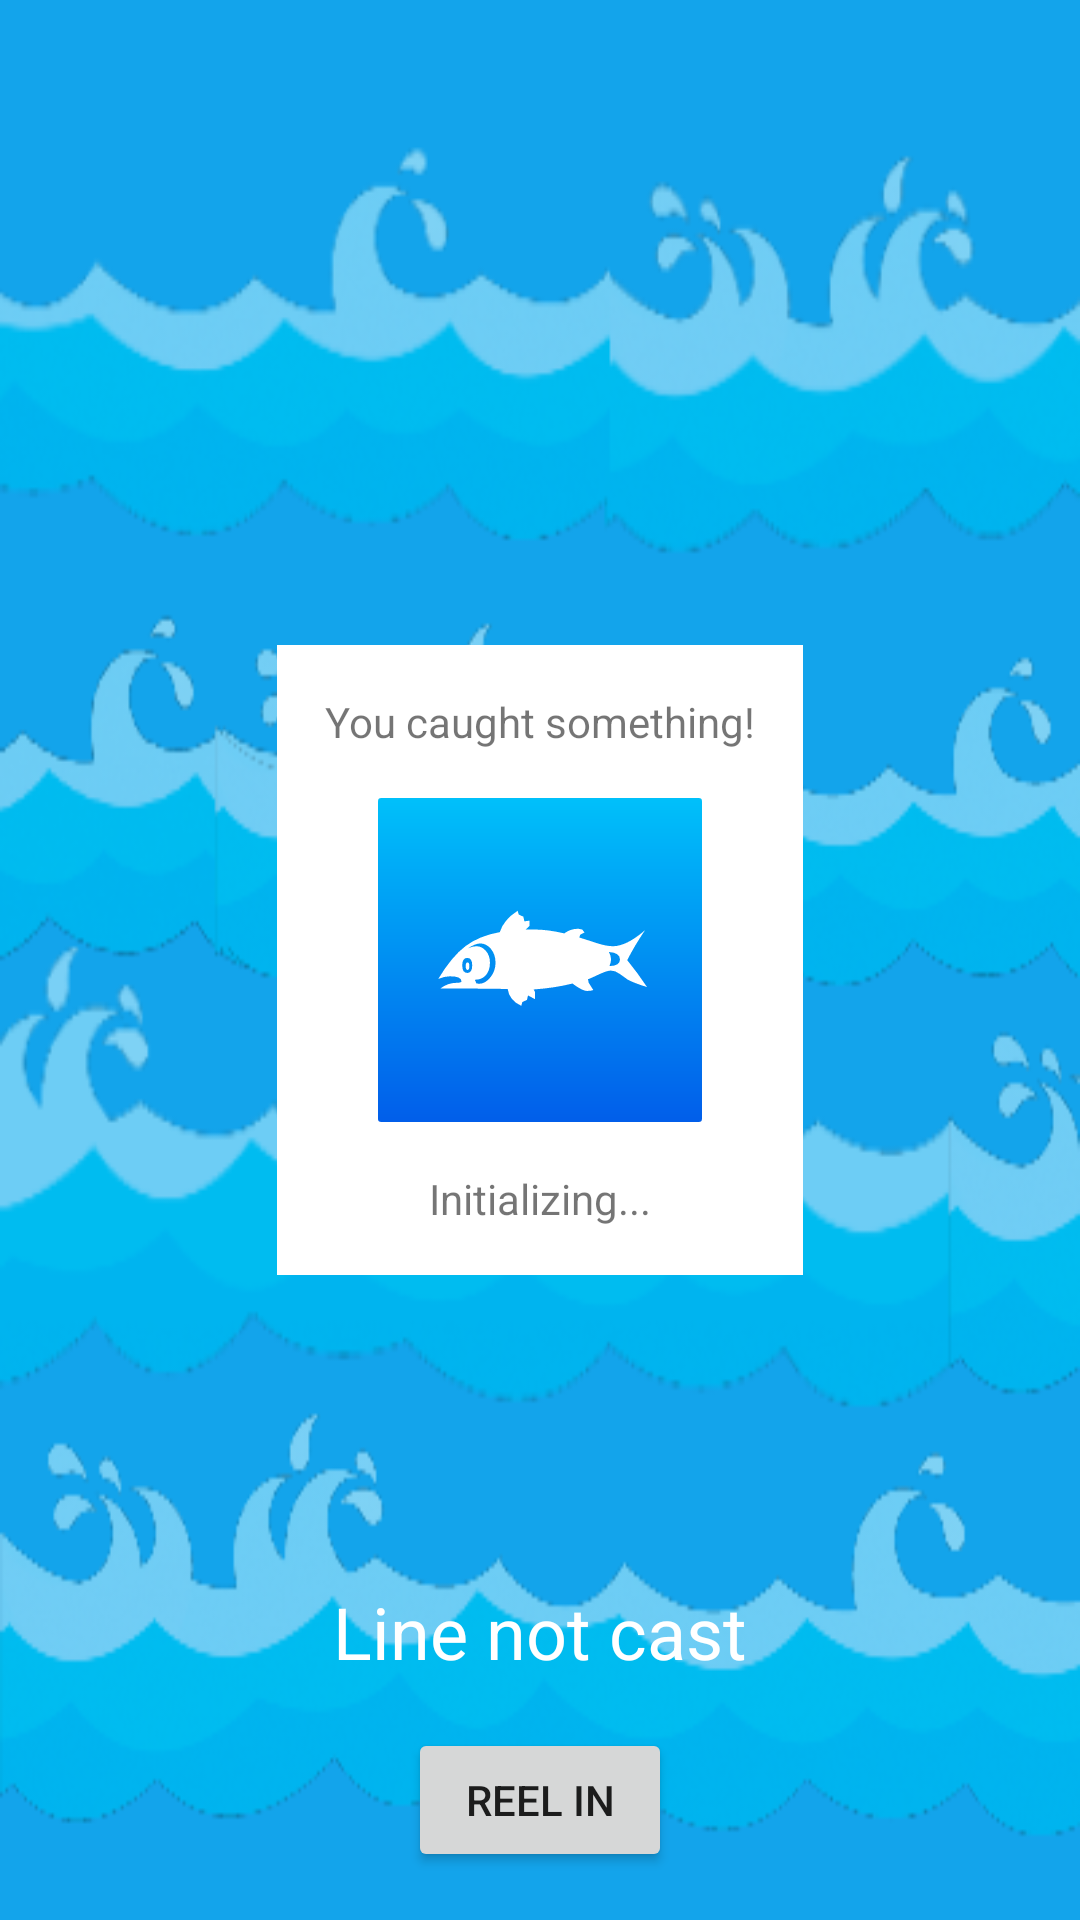

Layout XML and referenced resources for this Android screen:
<!-- AndroidManifest.xml: application theme AppTheme -->
<!-- res/layout/activity_fishing.xml -->
<?xml version="1.0" encoding="utf-8"?>
<android.support.constraint.ConstraintLayout xmlns:android="http://schemas.android.com/apk/res/android"
    xmlns:app="http://schemas.android.com/apk/res-auto"
    xmlns:tools="http://schemas.android.com/tools"
    android:id="@+id/linearLayout"
    android:layout_width="match_parent"
    android:layout_height="match_parent"
    android:background="@color/colorFiskBlue"
    app:layoutDescription="@xml/activity_fishing_scene"
    tools:context=".FishingActivity">

    <Button
        android:id="@+id/btn_reel"
        android:layout_width="wrap_content"
        android:layout_height="wrap_content"
        android:layout_marginBottom="16dp"
        android:text="@string/reel_in"
        app:layout_constraintBottom_toBottomOf="parent"
        app:layout_constraintEnd_toEndOf="parent"
        app:layout_constraintHorizontal_bias="0.5"
        app:layout_constraintStart_toStartOf="parent" />

    <ImageButton
        android:id="@+id/imageButton"
        android:layout_width="wrap_content"
        android:layout_height="wrap_content"
        android:layout_marginTop="16dp"
        android:layout_marginEnd="16dp"
        android:layout_marginRight="16dp"
        android:onClick="toggleDebug"
        android:src="@android:drawable/ic_menu_info_details"
        app:layout_constraintEnd_toEndOf="parent"
        app:layout_constraintTop_toTopOf="parent" />

    <ImageView
        android:id="@+id/start_waves"
        android:layout_width="0dp"
        android:layout_height="0dp"
        android:background="#202020"
        android:contentDescription="An animated background with waves."
        android:scaleType="fitXY"
        app:layout_constraintBottom_toBottomOf="parent"
        app:layout_constraintEnd_toEndOf="parent"
        app:layout_constraintStart_toStartOf="parent"
        app:layout_constraintTop_toTopOf="parent"
        app:srcCompat="@drawable/waves1" />

    <TextView
        android:id="@+id/line_length"
        android:layout_width="wrap_content"
        android:layout_height="wrap_content"
        android:layout_marginBottom="16dp"
        android:text="@string/line_not_cast"
        android:textColor="#FFFFFF"
        android:textSize="24sp"
        app:layout_constraintBottom_toTopOf="@+id/btn_reel"
        app:layout_constraintEnd_toEndOf="@+id/btn_reel"
        app:layout_constraintStart_toStartOf="@+id/btn_reel" />

    <android.support.constraint.ConstraintLayout
        android:id="@+id/debug_values"
        android:layout_width="wrap_content"
        android:layout_height="wrap_content"
        android:layout_marginStart="16dp"
        android:layout_marginLeft="16dp"
        android:layout_marginTop="16dp"
        android:background="#BFFFFFFF"
        android:padding="8dp"
        android:visibility="gone"
        app:layout_constraintStart_toStartOf="parent"
        app:layout_constraintTop_toTopOf="parent"
        tools:visibility="visible">

        <Button
            android:id="@+id/btn_reset"
            android:layout_width="wrap_content"
            android:layout_height="wrap_content"
            android:onClick="resetHighestAccs"
            android:text="@string/reset"
            app:layout_constraintStart_toStartOf="parent"
            app:layout_constraintTop_toBottomOf="@+id/cast_mode" />

        <TextView
            android:id="@+id/acc_values_total"
            android:layout_width="wrap_content"
            android:layout_height="wrap_content"
            android:layout_marginTop="16dp"
            android:text="@string/initializing_message"
            app:layout_constraintStart_toStartOf="parent"
            app:layout_constraintTop_toBottomOf="@+id/acc_values_xyz" />

        <TextView
            android:id="@+id/rotation_value"
            android:layout_width="wrap_content"
            android:layout_height="wrap_content"
            android:layout_marginTop="16dp"
            android:text="@string/initializing_message"
            app:layout_constraintStart_toStartOf="parent"
            app:layout_constraintTop_toBottomOf="@+id/acc_values_total" />

        <TextView
            android:id="@+id/cast_mode"
            android:layout_width="wrap_content"
            android:layout_height="wrap_content"
            android:layout_marginTop="16dp"
            android:text="@string/initializing_message"
            app:layout_constraintStart_toStartOf="parent"
            app:layout_constraintTop_toBottomOf="@+id/rotation_value" />

        <TextView
            android:id="@+id/acc_values_xyz"
            android:layout_width="wrap_content"
            android:layout_height="wrap_content"
            android:text="@string/initializing_message"
            app:layout_constraintStart_toStartOf="parent"
            app:layout_constraintTop_toTopOf="parent" />
    </android.support.constraint.ConstraintLayout>

    <android.support.constraint.ConstraintLayout
        android:id="@+id/fish_display_layout"
        android:layout_width="wrap_content"
        android:layout_height="wrap_content"
        android:background="#FFFFFF"
        android:padding="16"
        app:layout_constraintBottom_toBottomOf="parent"
        app:layout_constraintEnd_toEndOf="parent"
        app:layout_constraintHorizontal_bias="0.5"
        app:layout_constraintStart_toStartOf="parent"
        app:layout_constraintTop_toTopOf="parent">

        <TextView
            android:id="@+id/catch_mesage"
            android:layout_width="wrap_content"
            android:layout_height="wrap_content"
            android:text="You caught something!"
            app:layout_constraintEnd_toEndOf="@+id/catch_image"
            app:layout_constraintStart_toStartOf="@+id/catch_image"
            app:layout_constraintTop_toTopOf="parent" />

        <ImageView
            android:id="@+id/catch_image"
            android:layout_width="wrap_content"
            android:layout_height="wrap_content"
            android:layout_marginTop="16dp"
            app:layout_constraintEnd_toEndOf="parent"
            app:layout_constraintStart_toStartOf="parent"
            app:layout_constraintTop_toBottomOf="@+id/catch_mesage"
            app:srcCompat="@drawable/ic_launcher_foreground" />

        <TextView
            android:id="@+id/catch_name"
            android:layout_width="wrap_content"
            android:layout_height="wrap_content"
            android:layout_marginTop="16dp"
            android:text="@string/initializing_message"
            app:layout_constraintEnd_toEndOf="@+id/catch_image"
            app:layout_constraintStart_toStartOf="@+id/catch_image"
            app:layout_constraintTop_toBottomOf="@+id/catch_image" />
    </android.support.constraint.ConstraintLayout>

</android.support.constraint.ConstraintLayout>
<!-- resources referenced by this layout -->
<resources>
  <color name="colorFiskBlue">#4976ee</color>
  <!-- drawable ic_launcher_foreground: vector/xml drawable (drawable-v24, 2391 chars, omitted) -->
  <!-- drawable waves1: png bitmap (drawable, 117671 bytes) -->
  <string name="initializing_message">Initializing...</string>
  <string name="line_not_cast">Line not cast</string>
  <string name="reel_in">REEL IN</string>
  <string name="reset">reset</string>
</resources>
